Run: headless pygame with SDL's dummy video driver; simulated clock (each Clock.tick advances the game by its frame time, no real sleeping); random seed 0; keys injected as events and as key.get_pressed() state; mouse plan: one left click at the window centre at the start of phase 2, then a move to the lower-right quarter at the start of phase 3.
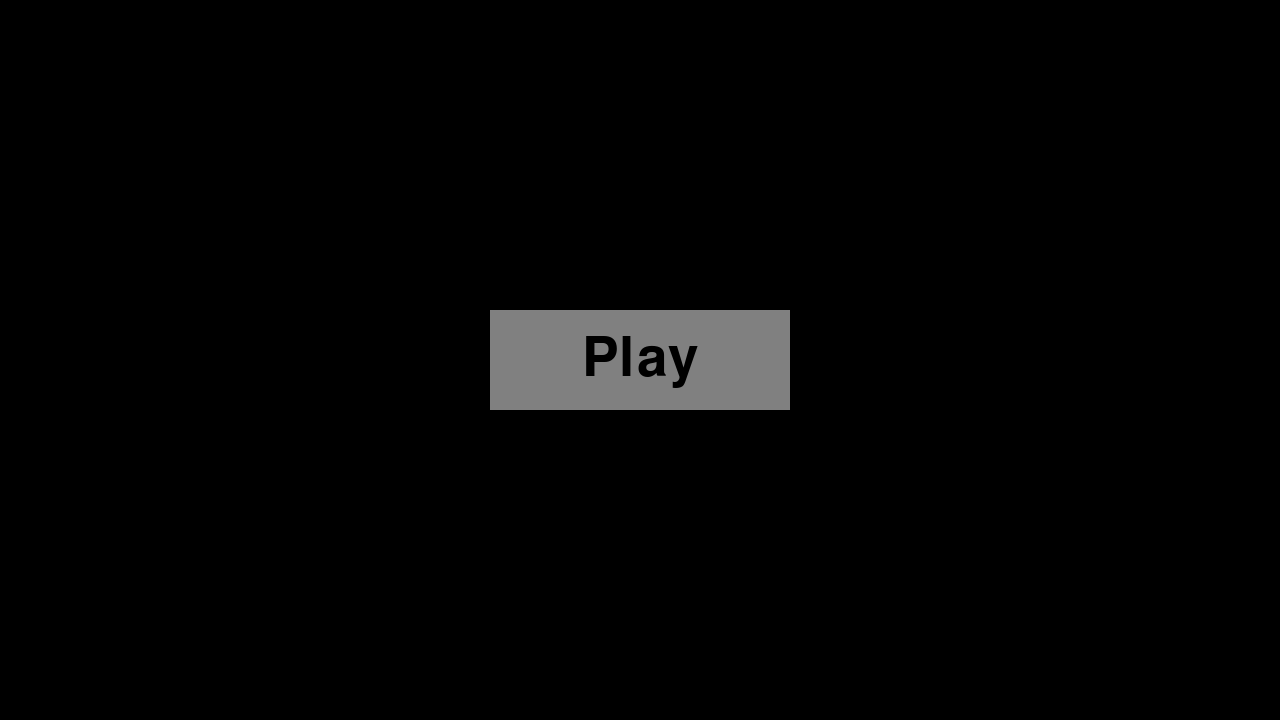
Frame 1 of 4 · flips 1–60 · no input
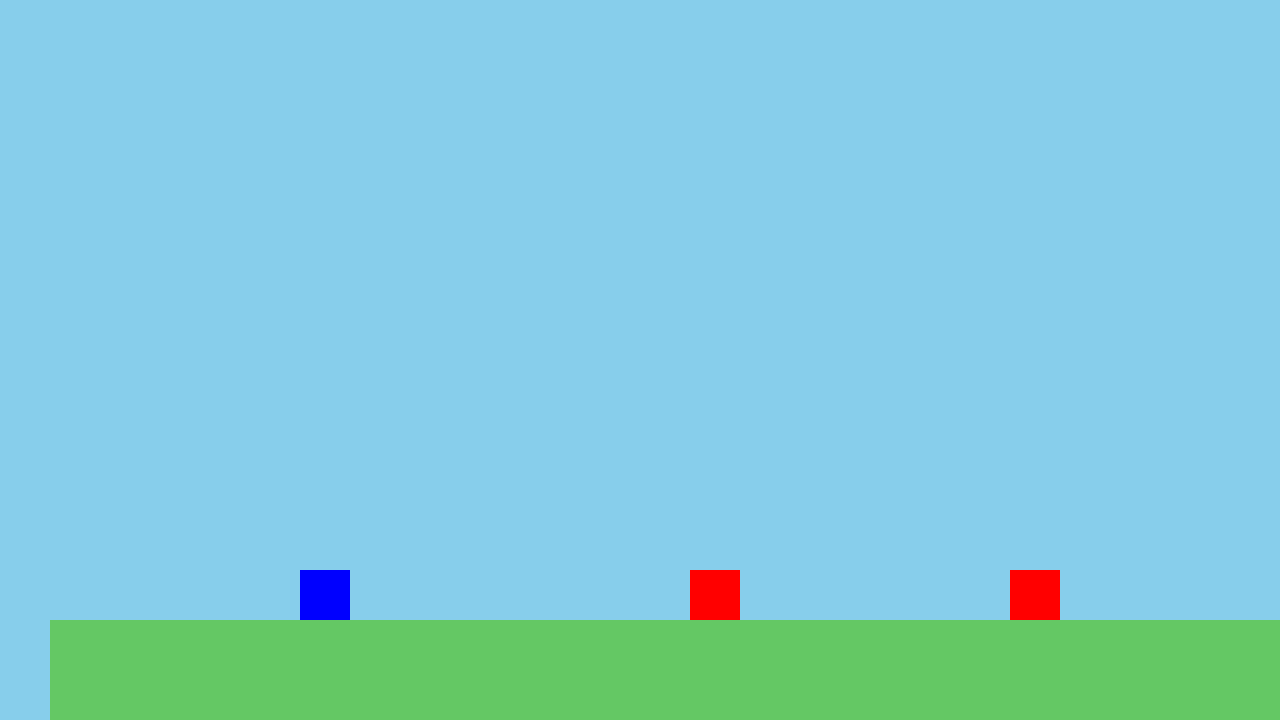
Frame 2 of 4 · flips 61–180 · clicked the window centre · tapped SPACE, RETURN · held RIGHT (→), D
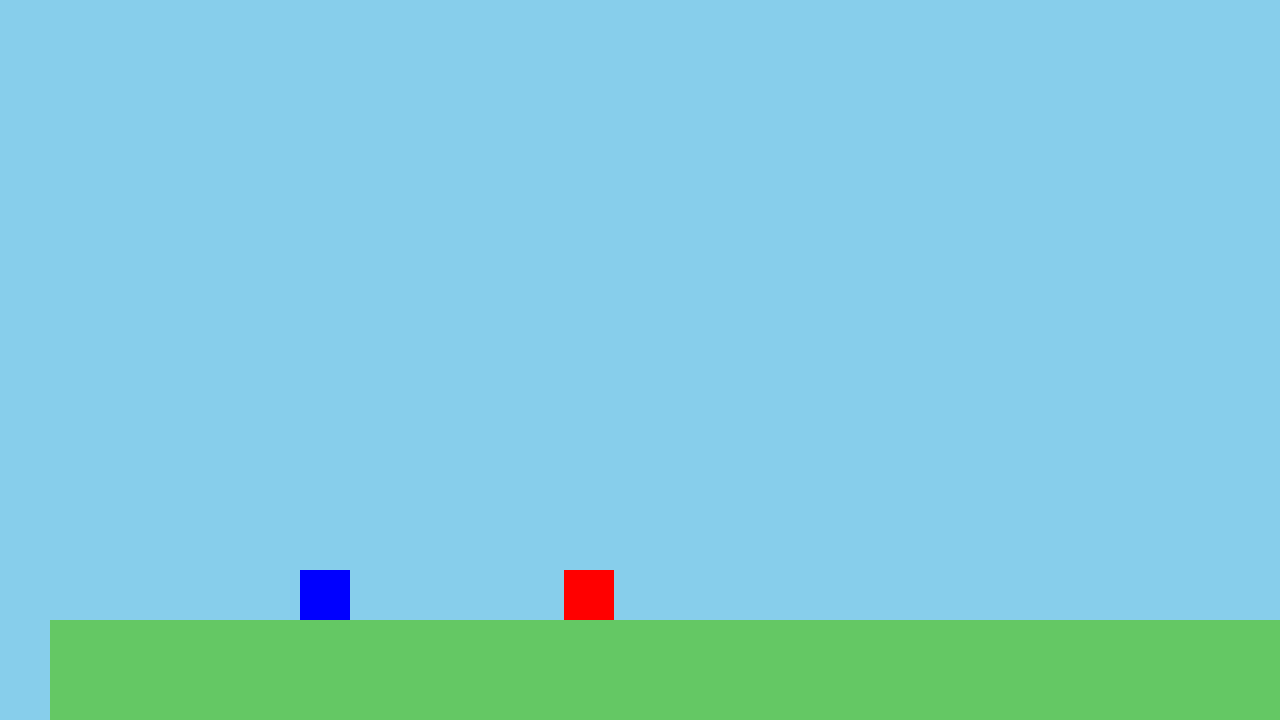
Frame 3 of 4 · flips 181–300 · moved the mouse to the lower-right quarter · held DOWN (↓), S
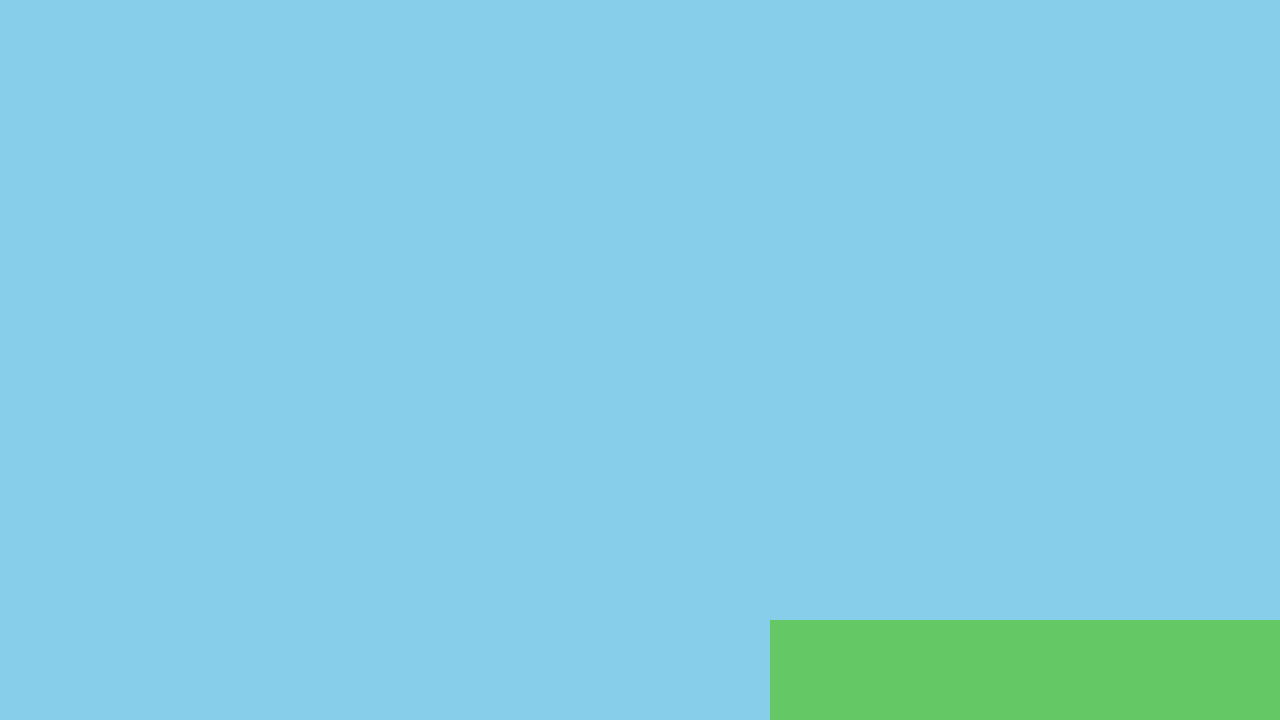
Frame 4 of 4 · flips 301–420 · held LEFT (←), A, UP (↑), W

The pygame program that drew these frames:

import pygame

colors = {
    "black": (0, 0, 0),
    "white": (255, 255, 255),
    "red": (255, 0, 0),
    "green": (0, 255, 0),
    "blue": (0, 0, 255),
    "gray": (128, 128, 128),
    "lightgray": (200, 200, 200),
    "sky": (135, 206, 235),
    "ground": (100, 200, 100)
}

class Button:
    def __init__(self, rect, text, font, color, hover_color, text_color=colors["black"]):
        self.rect = pygame.Rect(rect)
        self.text = text
        self.font = font
        self.color = color
        self.hover_color = hover_color
        self.text_color = text_color

    def draw(self, screen):
        hovered = self.rect.collidepoint(pygame.mouse.get_pos())
        pygame.draw.rect(screen, self.hover_color if hovered else self.color, self.rect)
        text_surface = self.font.render(self.text, True, self.text_color)
        screen.blit(text_surface, text_surface.get_rect(center=self.rect.center))

    def is_clicked(self, event):
        return (
            event.type == pygame.MOUSEBUTTONDOWN and
            event.button == 1 and
            self.rect.collidepoint(event.pos)
        )

class Scene:
    def __init__(self, game):
        self.game = game

    def handle_event(self, event):
        pass

    def update(self, dt):
        pass

    def draw(self, screen):
        pass

class MenuScene(Scene):
    def __init__(self, game):
        super().__init__(game)
        w, h = self.game.screen.get_size()
        self.font = pygame.font.Font(None, 80)

        self.play_button = Button(
            (w//2 - 150, h//2 - 50, 300, 100),
            "Play",
            self.font,
            colors["gray"],
            colors["lightgray"]
        )

    def handle_event(self, event):
        if self.play_button.is_clicked(event):
            self.game.change_scene(GameScene(self.game))

    def draw(self, screen):
        screen.fill(colors["black"])
        self.play_button.draw(screen)

class GameScene(Scene):
    def __init__(self, game):
        super().__init__(game)

        w, h = self.game.screen.get_size()

        self.player = pygame.Rect(100, h - 150, 50, 50)
        self.player_vel = pygame.Vector2(0, 0)

        self.gravity = 1500
        self.move_speed = 400
        self.jump_strength = -700
        self.on_ground = False

        self.ground = pygame.Rect(0, h - 100, w * 3, 100)

        self.camera_x = 0

        self.enemies = [
            {
                "rect": pygame.Rect(600, h - 150, 50, 50),
                "dir": 1
            },
            {
                "rect": pygame.Rect(1000, h - 150, 50, 50),
                "dir": -1
            }
        ]

    def handle_event(self, event):
        pass

    def update(self, dt):
        keys = pygame.key.get_pressed()

        self.player_vel.x = 0
        if keys[pygame.K_a] or keys[pygame.K_LEFT]:
            self.player_vel.x = -self.move_speed
        if keys[pygame.K_d] or keys[pygame.K_RIGHT]:
            self.player_vel.x = self.move_speed

        if (keys[pygame.K_SPACE]) and self.on_ground:
            self.player_vel.y = self.jump_strength
            self.on_ground = False

        self.player_vel.y += self.gravity * dt

        self.player.x += self.player_vel.x * dt
        self.player.y += self.player_vel.y * dt

        if self.player.colliderect(self.ground):
            self.player.bottom = self.ground.top
            self.player_vel.y = 0
            self.on_ground = True

        self.camera_x = self.player.x - 300

        for enemy in self.enemies:
            enemy["rect"].x += 200 * enemy["dir"] * dt

            if enemy["rect"].left < 400 or enemy["rect"].right > 1400:
                enemy["dir"] *= -1

            if self.player.colliderect(enemy["rect"]):
                self.player.topleft = (100, self.game.screen.get_height() - 150)
                self.player_vel = pygame.Vector2(0, 0)

    def draw(self, screen):
        screen.fill(colors["sky"])

        pygame.draw.rect(screen, colors["ground"],
                         (self.ground.x - self.camera_x,
                          self.ground.y,
                          self.ground.width,
                          self.ground.height))

        pygame.draw.rect(screen, colors["blue"],
                         (self.player.x - self.camera_x,
                          self.player.y,
                          self.player.width,
                          self.player.height))

        for enemy in self.enemies:
            pygame.draw.rect(screen, colors["red"],
                             (enemy["rect"].x - self.camera_x,
                              enemy["rect"].y,
                              50,
                              50))

class LevelCompletionScene(Scene):
    def __init__(self, game):
        super().__init__(game)

class Game:
    def __init__(self, width=1280, height=720):
        pygame.init()

        self.screen = pygame.display.set_mode((width, height))
        pygame.display.set_caption("2D Side Scroller")
        self.clock = pygame.time.Clock()
        self.running = True

        self.current_scene = MenuScene(self)

    def change_scene(self, scene):
        self.current_scene = scene

    def run(self):
        while self.running:
            dt = self.clock.tick(60) / 1000

            for event in pygame.event.get():
                if event.type == pygame.QUIT:
                    self.running = False
                self.current_scene.handle_event(event)

            self.current_scene.update(dt)
            self.current_scene.draw(self.screen)
            pygame.display.flip()

        pygame.quit()

if __name__ == "__main__":
    Game().run()
